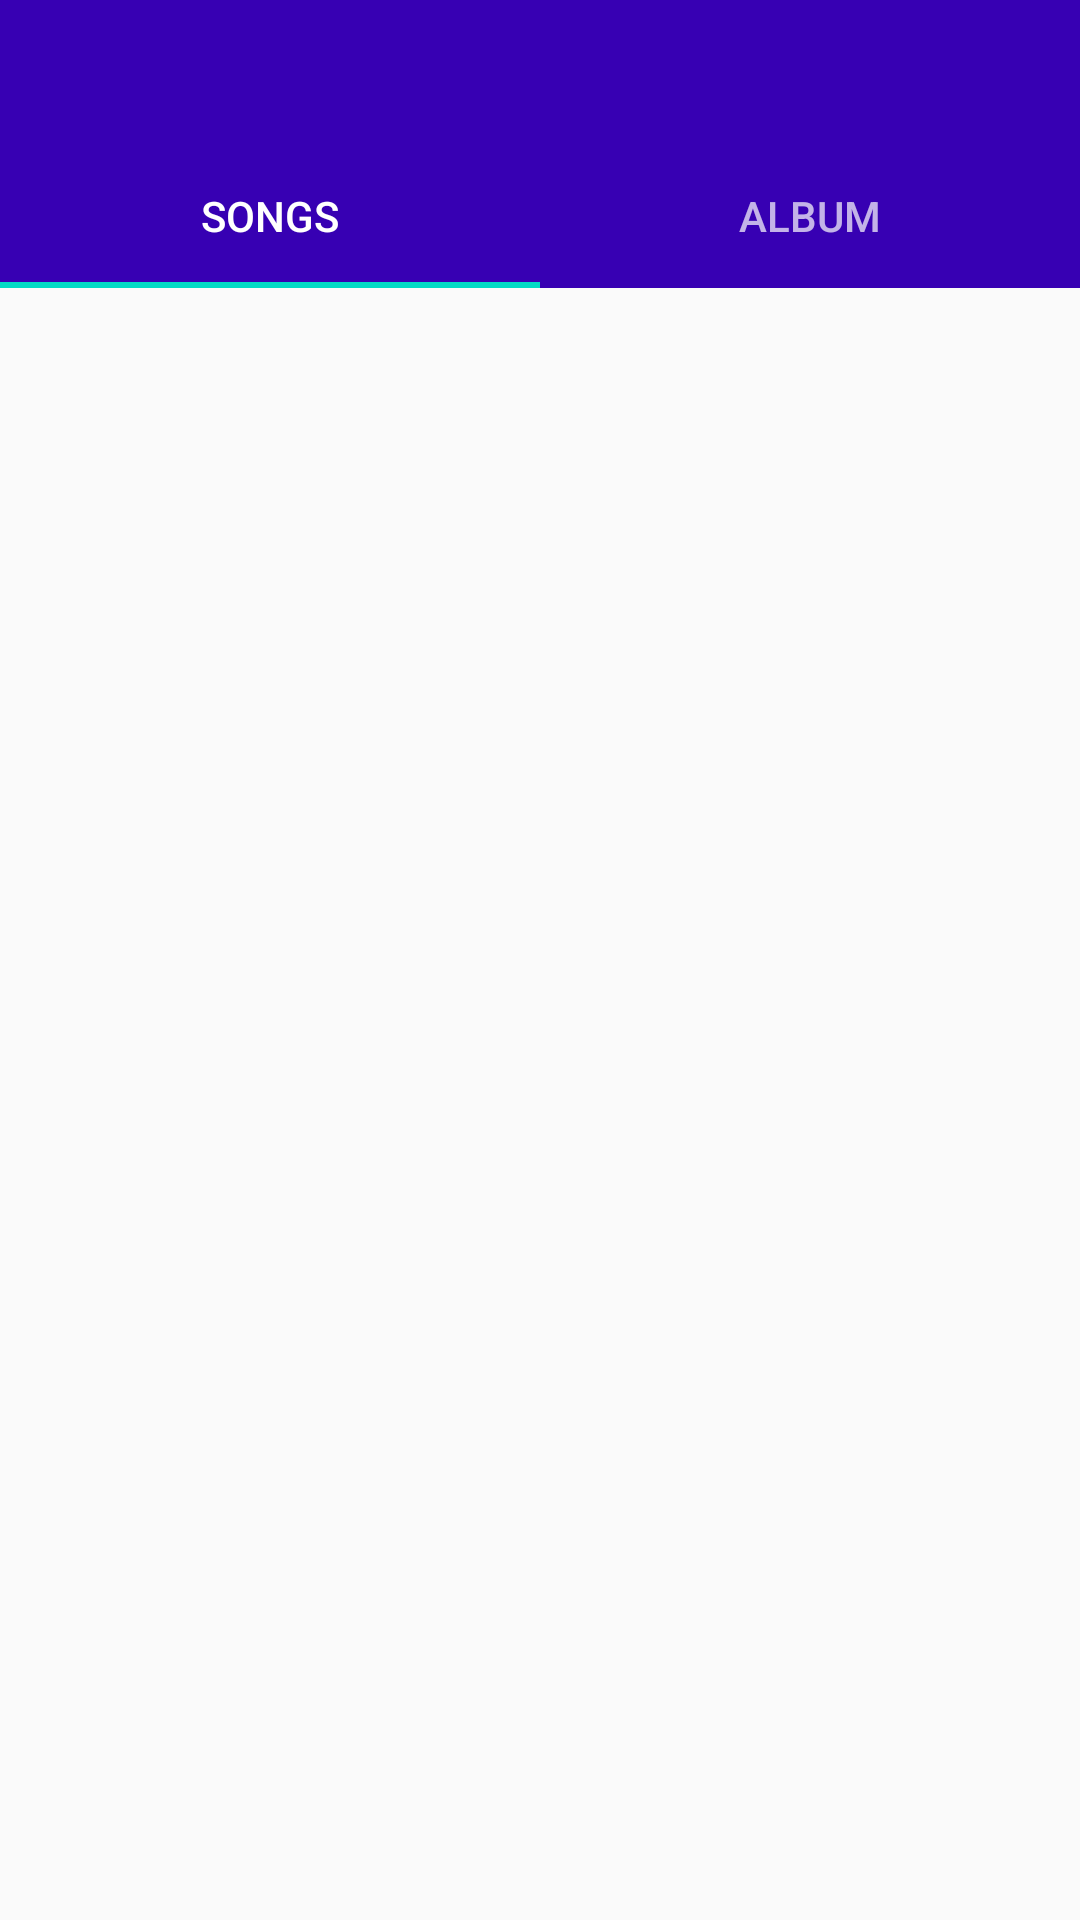

Write the Android layout XML for this screen, with the resource values it uses.
<!-- AndroidManifest.xml: activity theme AppTheme.NoActionBar -->
<!-- res/layout/activity_main.xml -->
<?xml version="1.0" encoding="utf-8"?>
<androidx.drawerlayout.widget.DrawerLayout xmlns:android="http://schemas.android.com/apk/res/android"
    xmlns:app="http://schemas.android.com/apk/res-auto"
    xmlns:tools="http://schemas.android.com/tools"
    android:id="@+id/drawer"
    android:layout_width="match_parent"
    android:layout_height="match_parent"
    android:theme="@android:style/Theme.NoTitleBar"
    tools:context=".MainActivity">

    <include
        android:layout_width="match_parent"
        android:layout_height="match_parent"
        layout="@layout/content_main"/>

    <com.google.android.material.navigation.NavigationView
        android:id="@+id/nav_view"
        android:layout_width="match_parent"
        android:layout_height="match_parent"
        app:menu="@menu/nav_menu"
        app:headerLayout="@layout/nav_header"
        android:fitsSystemWindows="true"
        android:layout_gravity="start"/>

</androidx.drawerlayout.widget.DrawerLayout>
<!-- res/layout/content_main.xml (included above) -->
<?xml version="1.0" encoding="utf-8"?>
<androidx.constraintlayout.widget.ConstraintLayout
    xmlns:android="http://schemas.android.com/apk/res/android"
    xmlns:app="http://schemas.android.com/apk/res-auto"
    xmlns:tools="http://schemas.android.com/tools"
    android:layout_width="match_parent"
    android:layout_height="match_parent">

    <androidx.appcompat.widget.Toolbar
        android:id="@+id/toolbar"
        android:layout_width="match_parent"
        android:layout_height="?attr/actionBarSize"
        android:background="@color/colorPrimaryDark"
        app:layout_constraintEnd_toEndOf="parent"
        app:layout_constraintStart_toStartOf="parent"
        app:layout_constraintTop_toTopOf="parent"
        android:theme="@style/ThemeOverlay.AppCompat.Dark" />

    <com.google.android.material.tabs.TabLayout
        android:id="@+id/tabLayout"
        android:layout_width="match_parent"
        android:layout_height="wrap_content"
        android:background="@color/colorPrimaryDark"
        android:theme="@style/ThemeOverlay.AppCompat.Dark"
        app:layout_constraintEnd_toEndOf="parent"
        app:layout_constraintStart_toStartOf="parent"
        app:layout_constraintTop_toBottomOf="@+id/toolbar">

        <com.google.android.material.tabs.TabItem
            android:id="@+id/songs"
            android:layout_width="wrap_content"
            android:layout_height="wrap_content"
            android:text="SONGS" />

        <com.google.android.material.tabs.TabItem
            android:id="@+id/album"
            android:layout_width="wrap_content"
            android:layout_height="wrap_content"
            android:text="ALBUM" />

    </com.google.android.material.tabs.TabLayout>

    <androidx.viewpager.widget.ViewPager
        android:id="@+id/viewPager"
        android:layout_width="match_parent"
        android:layout_height="0dp"
        app:layout_constraintBottom_toBottomOf="parent"
        app:layout_constraintEnd_toEndOf="parent"
        app:layout_constraintStart_toStartOf="parent"
        app:layout_constraintTop_toBottomOf="@+id/tabLayout" />

</androidx.constraintlayout.widget.ConstraintLayout>
<!-- res/layout/nav_header.xml (included above) -->
<?xml version="1.0" encoding="utf-8"?>
<androidx.constraintlayout.widget.ConstraintLayout xmlns:android="http://schemas.android.com/apk/res/android"
    xmlns:app="http://schemas.android.com/apk/res-auto"
    xmlns:tools="http://schemas.android.com/tools"
    android:layout_width="match_parent"
    android:layout_height="wrap_content"
    android:padding="20dp">

    <com.makeramen.roundedimageview.RoundedImageView
        android:id="@+id/imageProfile"
        android:layout_width="70dp"
        android:layout_height="70dp"
        android:scaleType="centerCrop"
        android:src="@drawable/customer"
        tools:ignore="MissingConstraints"
        app:riv_oval="true"/>

    <View
        android:id="@+id/viewSupporter"
        android:layout_width="1dp"
        android:layout_height="1dp"
        app:layout_constraintBottom_toBottomOf="@+id/imageProfile"
        app:layout_constraintEnd_toEndOf="@+id/imageProfile"
        app:layout_constraintStart_toStartOf="@+id/imageProfile"
        app:layout_constraintTop_toTopOf="@+id/imageProfile" />

    <TextView
        android:id="@+id/textView"
        android:layout_width="0dp"
        android:layout_height="wrap_content"
        android:layout_marginStart="16dp"
        android:text="@string/comepazzo"
        android:textColor="@color/colorWhite"
        android:textSize="18sp"
        android:textStyle="bold"
        app:layout_constraintBottom_toBottomOf="@+id/viewSupporter"
        app:layout_constraintStart_toEndOf="@+id/imageProfile" />

    <TextView
        android:layout_width="0dp"
        android:layout_height="wrap_content"
        android:layout_marginStart="16dp"
        android:text="@string/verified"
        android:textColor="@color/colorGreen"
        android:textSize="16sp"
        app:layout_constraintStart_toEndOf="@+id/imageProfile"
        app:layout_constraintTop_toBottomOf="@+id/textView" />

</androidx.constraintlayout.widget.ConstraintLayout>
<!-- resources referenced by this layout -->
<resources>
  <color name="colorGreen">#32CD32</color>
  <color name="colorPrimaryDark">#3700B3</color>
  <color name="colorWhite">#FFFFFF</color>
  <string name="comepazzo">comepazzo</string>
  <string name="verified">verified</string>
  <style name="AppTheme.NoActionBar" parent="Theme.AppCompat.Light.NoActionBar">
          
          <item name="colorPrimary">@color/colorPrimary</item>
          <item name="colorPrimaryDark">@color/colorPrimaryDark</item>
          <item name="colorAccent">@color/colorAccent</item>
      </style>
  <color name="colorPrimary">#6200EE</color>
  <color name="colorAccent">#03DAC5</color>
</resources>
